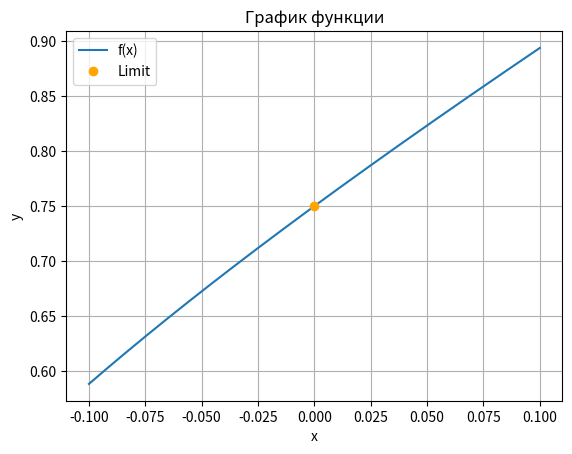

This chart was generated by the following Python code:

# import math
# def f(x):
#     if x<0:
#         return 1/(x**2)
#     else:
#         return(math.cos(x+1))
# print(f(0))


import matplotlib.pyplot as plt
import numpy as np
import sympy as smp
x = smp.symbols('x')
# Объявляем функцию
def f(x):
    return ((x * smp.asin(x))+(smp.sin(2*x**2)))/(smp.sin(x) * (smp.log(1 + 4*x)))

def plot_points():
    x_values = np.linspace(-0.1, 0.1, 300)
    y_values = [f(n) for n in x_values]
    # Строим график
    plt.plot(x_values, y_values, label='f(x)')
    # Вычисление предела
    lim = smp.limit(f(x), x, 0)
    # Изображаем предел точкой
    plt.plot(0, lim, 'o', color='orange', label='Limit')
    plt.xlabel('x')
    plt.ylabel('y')
    plt.title('График функции')
    plt.legend()
    plt.grid()
    plt.show()
plot_points()
# Определение функции
f = ((x * smp.asin(x))+(smp.sin(2*x**2)))/(smp.sin(x)*smp.log(1 + 4*x))
# Вычисление предела
lim = smp.limit(f, x, 0)
print(f'Limit: {lim}')
